Run: headless pygame with SDL's dummy video driver; simulated clock (each Clock.tick advances the game by its frame time, no real sleeping); random seed 0; keys injected as events and as key.get_pressed() state; no mouse input.
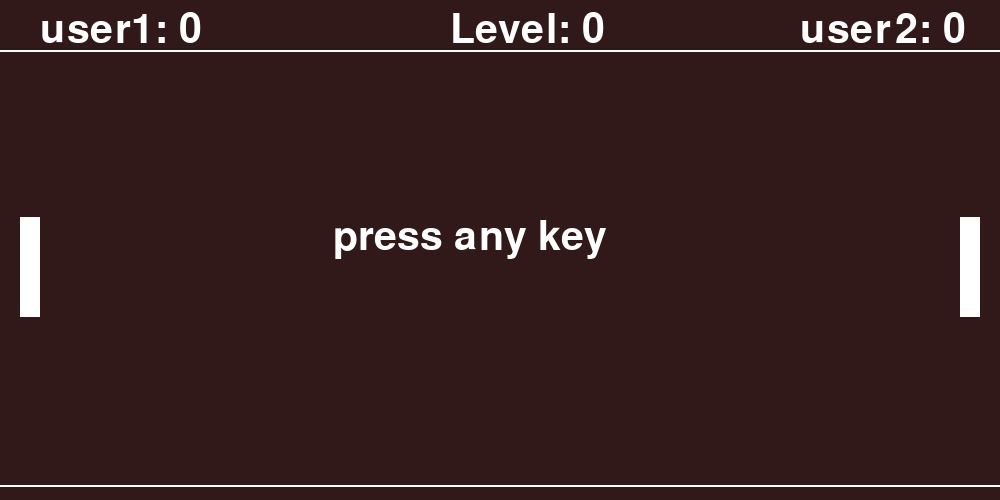
Frame 1 of 4 · flips 1–60 · no input
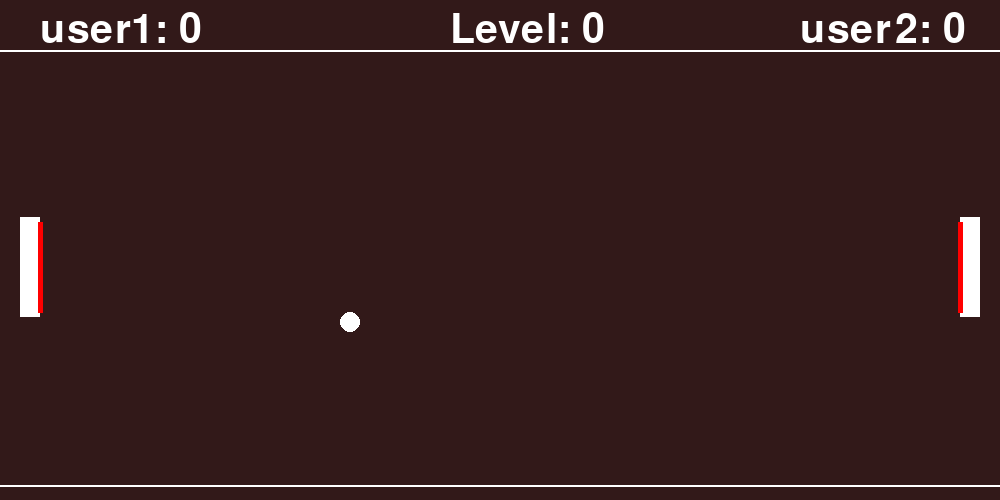
Frame 2 of 4 · flips 61–180 · tapped SPACE, RETURN · held RIGHT (→), D
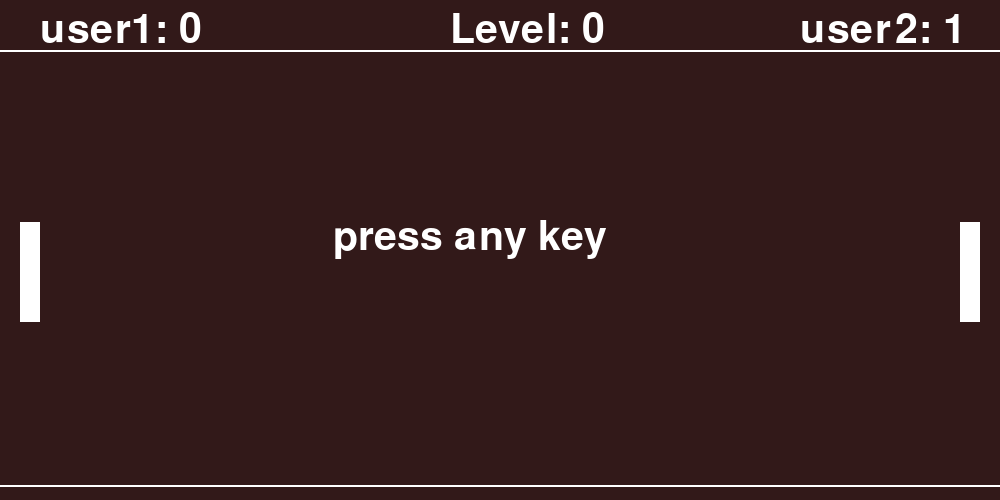
Frame 3 of 4 · flips 181–300 · held DOWN (↓), S
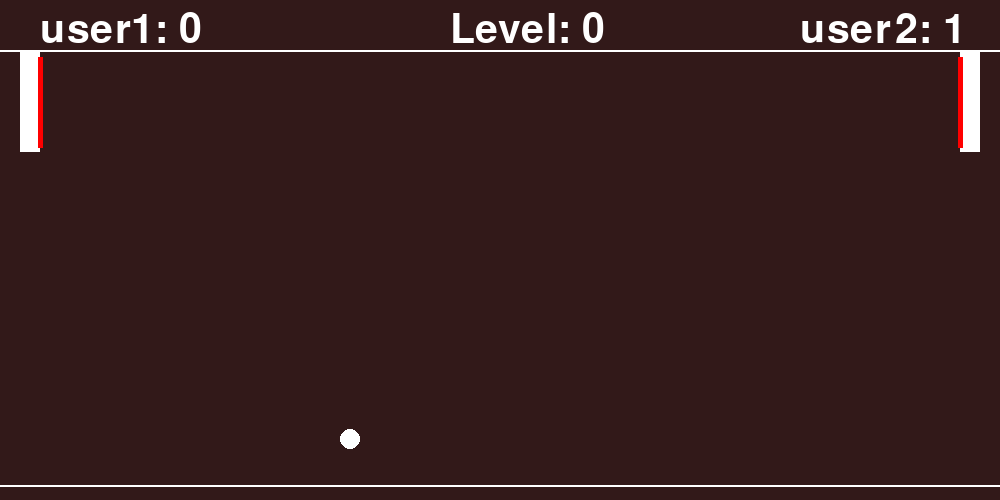
Frame 4 of 4 · flips 301–420 · held LEFT (←), A, UP (↑), W

The pygame program that drew these frames:

# https://www.youtube.com/watch?v=HdUAUlX9P2Y&list=PLjcN1EyupaQnB9-Ovkisq0Ss-1u0gOAv4&index=3

import pygame as pg
from enum import Enum
import random

pg.init()

SCREEN_WIDTH = 1000 # Don't change
SCREEN_HEIGHT = 500 # Don't change
TOP_MARGIN = 50
BOTTOM_MARGIN = 15
HALF_BOARD_Y = (SCREEN_HEIGHT - TOP_MARGIN - BOTTOM_MARGIN) // 2

RADIUS = 10
WHITE_COLOR = (255, 255, 255)
RED_COLOR = (255, 0, 0)
BG_COLOR = (50, 25, 25)
FPS = 60
SPEED = 5

screen = pg.display.set_mode((SCREEN_WIDTH, SCREEN_HEIGHT))
pg.display.set_caption('Ping Pong')
font = pg.font.SysFont('Bauhaus 93', 60)
clock = pg.time.Clock()
run = True
number_of_players = 2
number_of_bounces = 0

# ==========================================================================================
class Score(Enum):
    NONE=0
    USER1=1
    USER2=2

class Player(Enum):
    USER1=1
    USER2=2

class Direction(Enum):
    LEFT=-1
    RIGHT=1

# ===========================================================================================
def stop():
    while True:
        for event in pg.event.get():
            if event.type == pg.QUIT or event.type == pg.KEYDOWN :
                return
            
# ===========================================================================================
class Paddle():
    # ------------------------------------------------------------------
    def __init__(self, x:int, y:int, player: Player):
        self.rect = pg.Rect(x, y, 20, 100)
        self.y_increment = 5
        self.player = player
    
    # ------------------------------------------------------------------
    def move(self):
        paddle_below_top_margin = (self.rect.top > TOP_MARGIN + 2)
        paddle_over_bottom_margin = (self.rect.bottom < SCREEN_HEIGHT - BOTTOM_MARGIN)

        key = pg.key.get_pressed()

        if number_of_players == 2:
            key_up = (self.player==Player.USER2 and key[pg.K_UP]) or (self.player==Player.USER1 and key[pg.K_w])
            key_down = (self.player==Player.USER2 and key[pg.K_DOWN]) or (self.player==Player.USER1 and key[pg.K_s])
        else:
            key_up = key[pg.K_UP]
            key_down = key[pg.K_DOWN]

        if key_up and paddle_below_top_margin:
            self.rect.move_ip(0, -1 * self.y_increment)

        if key_down and paddle_over_bottom_margin:
            self.rect.move_ip(0, self.y_increment)

    # ------------------------------------------------------------------
    def draw(self):
        pg.draw.rect(screen, WHITE_COLOR, self.rect)

# ===========================================================================================
class Ball():
    # ------------------------------------------------------------------
    def __init__(self, x:int, y:int, direction: Direction):
        self.rect = pg.Rect(x, y, RADIUS*2, RADIUS*2)
        self.x_increment:float = SPEED * direction.value
        self.y_increment:float = random.choice([-1, 1]) * random.uniform(1.75, 3)
        self.sign = lambda x: 1 if x>=0 else -1

    # ------------------------------------------------------------------
    def move(self) -> Score:
        global level
        global number_of_bounces
        
        ball_hits_top_margin = (self.rect.top < TOP_MARGIN)
        ball_hits_bottom_margin = (self.rect.bottom > SCREEN_HEIGHT - BOTTOM_MARGIN)
        ball_scores_user2 = (self.rect.left < 0)
        ball_scores_user1 = (self.rect.right > SCREEN_WIDTH)

        user1_line_start = (user1_paddle.rect.x + 20, user1_paddle.rect.y + 5)
        user1_line_end = (user1_paddle.rect.x + 20, user1_paddle.rect.y + 95)

        user2_line_start = (user2_paddle.rect.x, user2_paddle.rect.y + 5)
        user2_line_end = (user2_paddle.rect.x, user2_paddle.rect.y + 95)

        ball_hits_any_paddle = self.rect.clipline(user1_line_start, user1_line_end) or self.rect.clipline(user2_line_start, user2_line_end)
        
        pg.draw.line(screen, RED_COLOR, user1_line_start, user1_line_end, 5)
        pg.draw.line(screen, RED_COLOR, user2_line_start, user2_line_end, 5)

        if ball_hits_top_margin or ball_hits_bottom_margin:
            self.y_increment *= -1
        elif ball_hits_any_paddle:
            # change the bounce angle a little randomly
            self.x_increment *= -1
            self.y_increment = self.sign(self.y_increment) * random.uniform(1.5, 2.5)

            # prevent the ball from bouncing inside the paddle
            ball_direction_to_right = (self.x_increment >= 0)
            if ball_direction_to_right:
                if self.rect.x + self.x_increment <= 40:
                    self.rect.x = 41
            else:
                if self.rect.x + 2*RADIUS + self.x_increment>= 960:
                    self.rect.x = 960 - 2*RADIUS

            # increases the level every certain number of bounces
            number_of_bounces += 1
            if number_of_bounces == 2:
                number_of_bounces = 0
                self.x_increment = self.sign(self.x_increment) * (abs(self.x_increment) + 0.25)
                level += 1

        self.rect.x += round(self.x_increment)
        self.rect.y += round(self.y_increment)
        print(self.x_increment)

        if ball_scores_user1:
            return Score.USER1
        elif ball_scores_user2:
            return Score.USER2
        return Score.NONE
        
    # ------------------------------------------------------------------
    def draw(self):
        ball_center = (self.rect.x + RADIUS, self.rect.y + RADIUS)
        pg.draw.circle(screen, WHITE_COLOR, ball_center, RADIUS)

# ===========================================================================================
user2_paddle: Paddle
user1_paddle: Paddle
ball: Ball

playing = False
level = 0
user1_score = 0
user2_score = 0

initial_ball_user2_x = SCREEN_WIDTH - 65
initial_ball_user1_x = 55
initial_ball_y = HALF_BOARD_Y + 50

# ===========================================================================================
def draw_text(text:str, x:int, y:int):
    img = font.render(text, True, WHITE_COLOR)
    screen.blit(img, (x,y))

# ===========================================================================================
def draw_score():
    draw_text(f'user1: {user1_score}', 40, 10)
    draw_text(f'user2: {user2_score}', SCREEN_WIDTH-200, 10)
    draw_text(f'Level: {level}', SCREEN_WIDTH//2 - 50, 10)

# ===========================================================================================
def draw_background():
    screen.fill(BG_COLOR)
    pg.draw.line(screen, WHITE_COLOR, (0,TOP_MARGIN), (SCREEN_WIDTH, TOP_MARGIN), 2)
    pg.draw.line(screen, WHITE_COLOR, (0,SCREEN_HEIGHT - BOTTOM_MARGIN), (SCREEN_WIDTH, SCREEN_HEIGHT - BOTTOM_MARGIN), 2)

# ===========================================================================================
def draw_screen():
    draw_background()
    draw_score()
    user1_paddle.draw()
    user2_paddle.draw()
   
# ===========================================================================================
def init_game(player: Player):
    global user1_paddle
    global user2_paddle
    global ball
    global level
    global playing
    user1_paddle = Paddle(20, HALF_BOARD_Y, Player.USER1)
    user2_paddle = Paddle(SCREEN_WIDTH - 40, HALF_BOARD_Y, Player.USER2)
    level = 0
    playing = False
    if player == Player.USER2:
        ball = Ball(initial_ball_user2_x, initial_ball_y, Direction.LEFT)
    else:
        ball = Ball(initial_ball_user1_x, initial_ball_y, Direction.RIGHT)

# ===========================================================================================
init_game(Player.USER2)

while run:
    clock.tick(FPS)
    draw_screen()

    if playing:
        state = ball.move()
        if state == Score.USER2:
            user2_score += 1
            init_game(Player.USER2)
        elif state == Score.USER1:
            user1_score += 1
            init_game(Player.USER1)
        else:
            ball.draw()

        user2_paddle.move()
        user1_paddle.move()
    else:
        draw_text('press any key', SCREEN_WIDTH//3, HALF_BOARD_Y)
            
    for event in pg.event.get():
        if event.type == pg.QUIT:
            run = False
        if event.type == pg.KEYDOWN and not playing:
            playing = True
           
    pg.display.update()

pg.quit()
